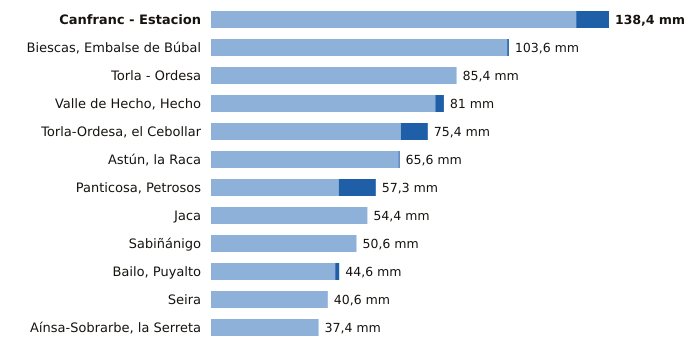

The table this chart was drawn from, first rows:
estacion, provincia, indicativo, mm_6_dias_anteriores, mm_hoy, mm_7_dias, horas_de_hoy
Canfranc - Estacion, Huesca, 9198X, 127.0, 11.4, 138.4, 12
Biescas, Embalse de Búbal, Huesca, 9453X, 103.0, 0.6, 103.6, 11
Torla - Ordesa, Huesca, 9814X, 85.4, 0.0, 85.4, 12
Valle de Hecho, Hecho, Huesca, 9207, 78.0, 3.0, 81.0, 12
Torla-Ordesa, el Cebollar, Huesca, 9814I, 66.0, 9.4, 75.4, 12
Astún, la Raca, Huesca, 9195C, 65.2, 0.4, 65.6, 12
Panticosa, Petrosos, Huesca, 9451F, 44.4, 12.9, 57.3, 12
Jaca, Huesca, 9201X, 54.4, 0.0, 54.4, 12
Sabiñánigo, Huesca, 9460X, 50.6, 0.0, 50.6, 12
Bailo, Puyalto, Huesca, 9211F, 43.2, 1.4, 44.6, 12
Seira, Huesca, 9843A, 40.6, 0.0, 40.6, 12
Aínsa-Sobrarbe, la Serreta, Huesca, 9808X, 37.4, 0.0, 37.4, 12
